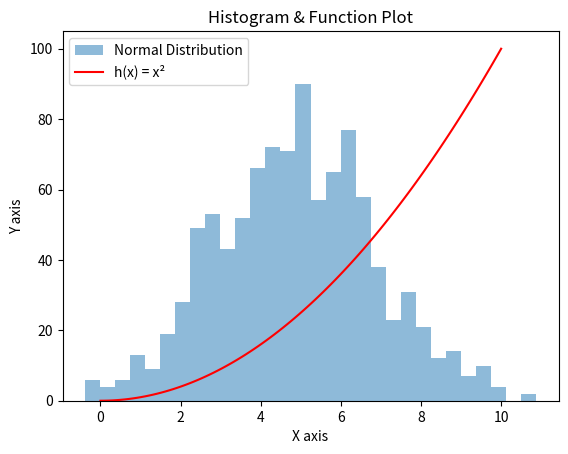

Recreate this plot in Python.
import numpy as np
import matplotlib.pyplot as plt

# Generate 1000 values from a normal distribution
mean = 5
std_dev = 2
values = np.random.normal(mean, std_dev, 1000)

# Create x values for h(x) = x^2
x = np.linspace(0, 10, 100)
y = x ** 2

# Create the plot
plt.hist(values, bins=30, alpha=0.5, label='Normal Distribution')
plt.plot(x, y, color='red', label='h(x) = x²')

# Add labels and legend
plt.xlabel('X axis')
plt.ylabel('Y axis')
plt.title('Histogram & Function Plot')
plt.legend()

# Save the figure
plt.savefig('plot.png')

# Show the plot
plt.show()
